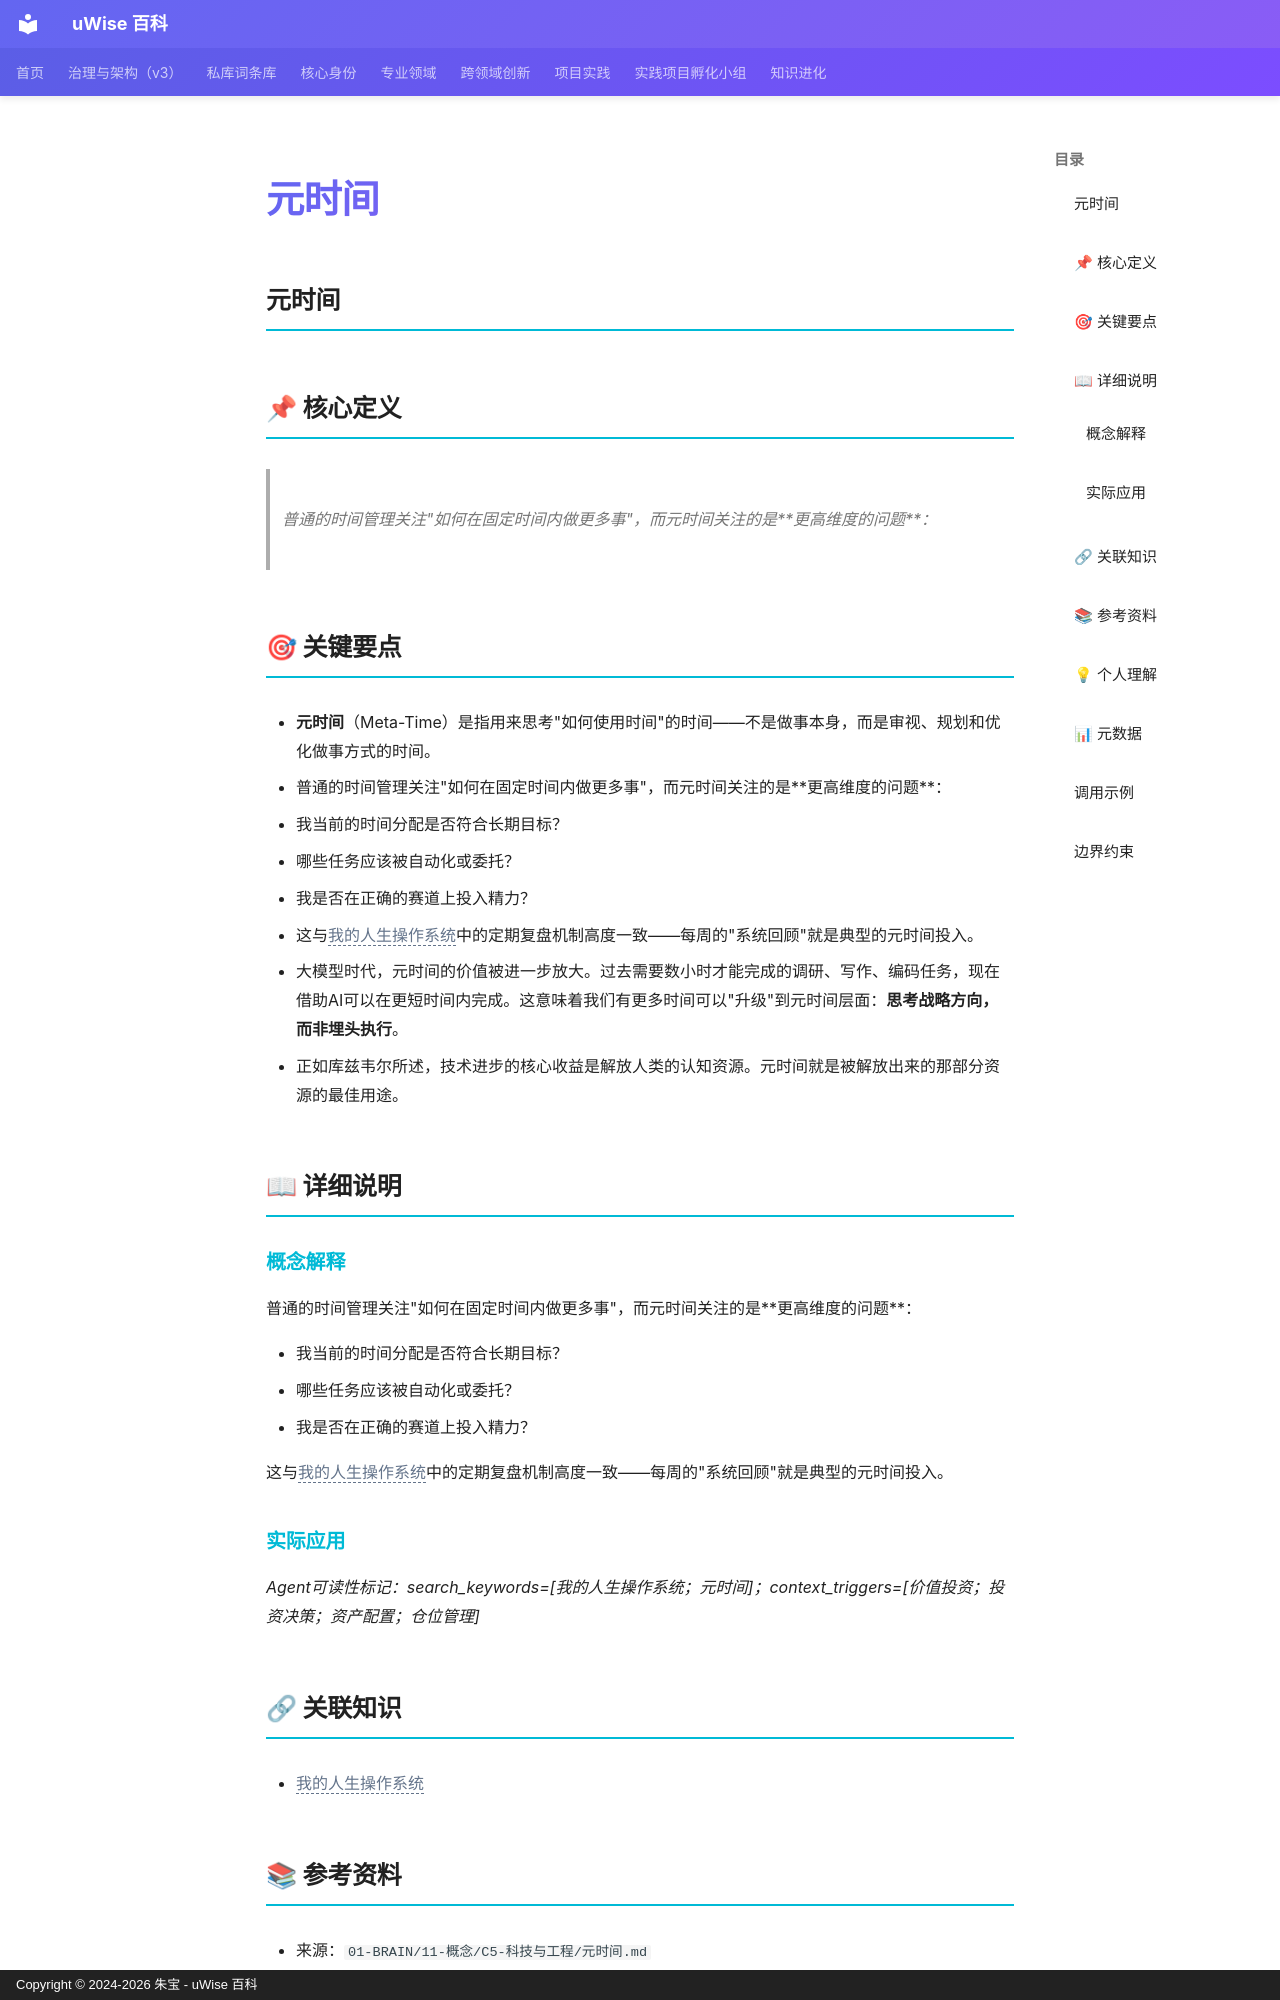

repository: zhubao315/uWise · page: vault-encyclopedia/md-8d98a355/index.html · generator: mkdocs · copyright: Copyright © 2024-2026 朱宝 - uWise 百科

---
title: "元时间"
description: "普通的时间管理关注\"如何在固定时间内做更多事\"，而元时间关注的是更高维度的问题："
---

# 元时间

## 元时间

## 📌 核心定义

> 普通的时间管理关注"如何在固定时间内做更多事"，而元时间关注的是**更高维度的问题**：

## 🎯 关键要点

- **元时间**（Meta-Time）是指用来思考"如何使用时间"的时间——不是做事本身，而是审视、规划和优化做事方式的时间。
- 普通的时间管理关注"如何在固定时间内做更多事"，而元时间关注的是**更高维度的问题**：
- 我当前的时间分配是否符合长期目标？
- 哪些任务应该被自动化或委托？
- 我是否在正确的赛道上投入精力？
- 这与<span class="uw-unresolved" data-target="我的人生操作系统" title="未解析的双链目标：我的人生操作系统">我的人生操作系统</span>中的定期复盘机制高度一致——每周的"系统回顾"就是典型的元时间投入。
- 大模型时代，元时间的价值被进一步放大。过去需要数小时才能完成的调研、写作、编码任务，现在借助AI可以在更短时间内完成。这意味着我们有更多时间可以"升级"到元时间层面：**思考战略方向，而非埋头执行**。
- 正如库兹韦尔所述，技术进步的核心收益是解放人类的认知资源。元时间就是被解放出来的那部分资源的最佳用途。

## 📖 详细说明

### 概念解释
普通的时间管理关注"如何在固定时间内做更多事"，而元时间关注的是**更高维度的问题**：

- 我当前的时间分配是否符合长期目标？
- 哪些任务应该被自动化或委托？
- 我是否在正确的赛道上投入精力？

这与<span class="uw-unresolved" data-target="我的人生操作系统" title="未解析的双链目标：我的人生操作系统">我的人生操作系统</span>中的定期复盘机制高度一致——每周的"系统回顾"就是典型的元时间投入。


### 实际应用

*Agent可读性标记：search_keywords=[我的人生操作系统；元时间]；context_triggers=[价值投资；投资决策；资产配置；仓位管理]*

## 🔗 关联知识

- <span class="uw-unresolved" data-target="我的人生操作系统" title="未解析的双链目标：我的人生操作系统">我的人生操作系统</span>

## 📚 参考资料

- 来源：`01-BRAIN/11-概念/C5-科技与工程/元时间.md`
